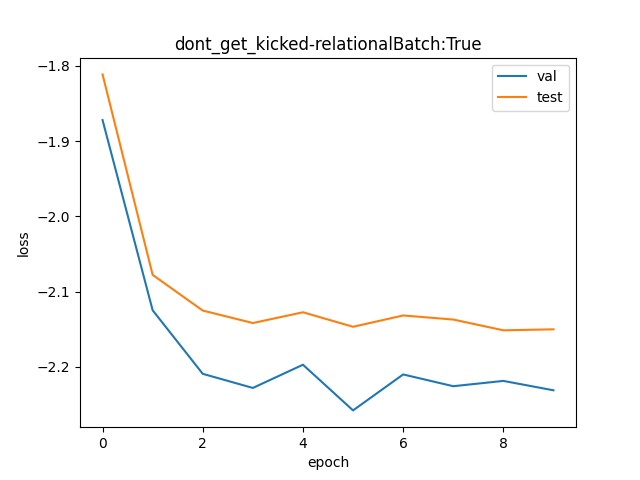

The file beside this chart, header and first rows:
val, test
0.1538, 0.1635
0.1195, 0.1252
0.1098, 0.1194
0.1077, 0.1174
0.1111, 0.1191
0.1046, 0.1169
0.1097, 0.1186
0.108, 0.118
0.1087, 0.1163
0.1074, 0.1165
